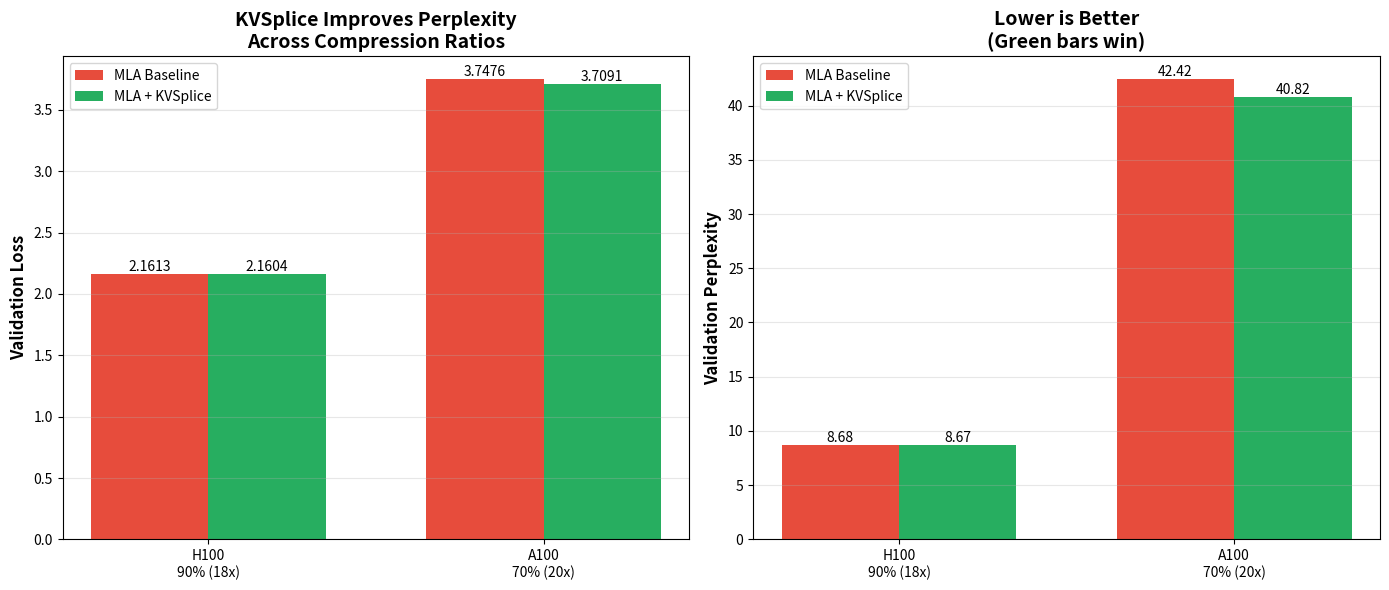
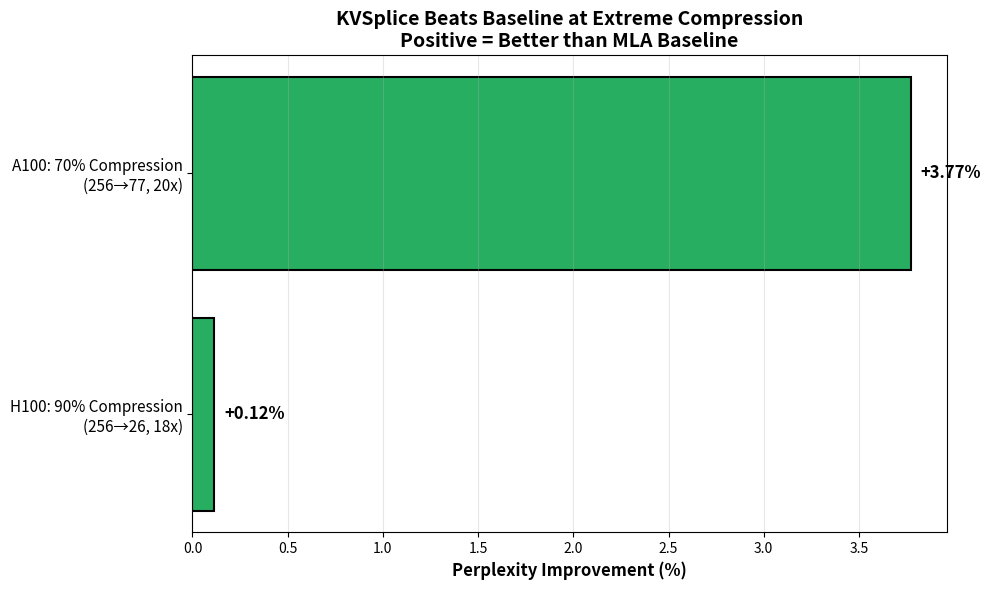
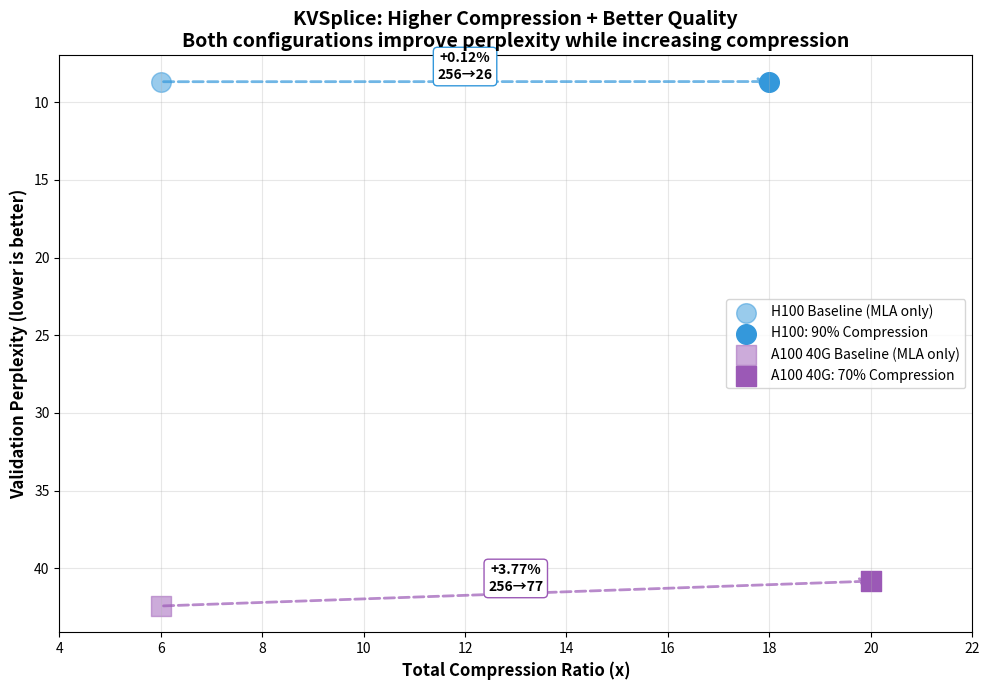

Recreate these plots in Python, in order.
#!/usr/bin/env python3
"""
Plot KVSplice extreme compression results.

Generates publication-quality visualizations comparing 70% and 90%
compression ratios across different hardware.
"""

import matplotlib.pyplot as plt
import matplotlib.patches as mpatches
import numpy as np

# Data from W&B runs
data = {
    "90_h100": {
        "name": "H100: 90% Compression",
        "baseline_loss": 2.1613,
        "baseline_ppl": 8.68,
        "kvsplice_loss": 2.1604,
        "kvsplice_ppl": 8.67,
        "dims": "256→26",
        "compression": 18,
    },
    "70_a100": {
        "name": "A100 40G: 70% Compression",
        "baseline_loss": 3.7476,
        "baseline_ppl": 42.42,
        "kvsplice_loss": 3.7091,
        "kvsplice_ppl": 40.82,
        "dims": "256→77",
        "compression": 20,
    },
}


def plot_perplexity_comparison():
    """Plot perplexity comparison across compression ratios."""
    fig, (ax1, ax2) = plt.subplots(1, 2, figsize=(14, 6))

    configs = ["90_h100", "70_a100"]
    labels = ["H100\n90% (18x)", "A100\n70% (20x)"]
    x = np.arange(len(configs))
    width = 0.35

    # Plot 1: Validation Loss
    baseline_losses = [data[c]["baseline_loss"] for c in configs]
    kvsplice_losses = [data[c]["kvsplice_loss"] for c in configs]

    bars1 = ax1.bar(
        x - width / 2, baseline_losses, width, label="MLA Baseline", color="#e74c3c"
    )
    bars2 = ax1.bar(
        x + width / 2, kvsplice_losses, width, label="MLA + KVSplice", color="#27ae60"
    )

    ax1.set_ylabel("Validation Loss", fontsize=12, fontweight="bold")
    ax1.set_title(
        "KVSplice Improves Perplexity\nAcross Compression Ratios",
        fontsize=14,
        fontweight="bold",
    )
    ax1.set_xticks(x)
    ax1.set_xticklabels(labels)
    ax1.legend()
    ax1.grid(axis="y", alpha=0.3)

    # Add value labels
    for bars in [bars1, bars2]:
        for bar in bars:
            height = bar.get_height()
            ax1.text(
                bar.get_x() + bar.get_width() / 2.0,
                height,
                f"{height:.4f}",
                ha="center",
                va="bottom",
                fontsize=10,
            )

    # Plot 2: Perplexity
    baseline_ppls = [data[c]["baseline_ppl"] for c in configs]
    kvsplice_ppls = [data[c]["kvsplice_ppl"] for c in configs]

    bars1 = ax2.bar(
        x - width / 2, baseline_ppls, width, label="MLA Baseline", color="#e74c3c"
    )
    bars2 = ax2.bar(
        x + width / 2, kvsplice_ppls, width, label="MLA + KVSplice", color="#27ae60"
    )

    ax2.set_ylabel("Validation Perplexity", fontsize=12, fontweight="bold")
    ax2.set_title(
        "Lower is Better\n(Green bars win)",
        fontsize=14,
        fontweight="bold",
    )
    ax2.set_xticks(x)
    ax2.set_xticklabels(labels)
    ax2.legend()
    ax2.grid(axis="y", alpha=0.3)

    # Add value labels
    for bars in [bars1, bars2]:
        for bar in bars:
            height = bar.get_height()
            ax2.text(
                bar.get_x() + bar.get_width() / 2.0,
                height,
                f"{height:.2f}",
                ha="center",
                va="bottom",
                fontsize=10,
            )

    plt.tight_layout()
    plt.savefig("kvsplice_compression_comparison.png", dpi=300, bbox_inches="tight")
    print("Saved: kvsplice_compression_comparison.png")


def plot_improvement_delta():
    """Plot improvement delta showing KVSplice gains."""
    fig, ax = plt.subplots(figsize=(10, 6))

    configs = ["90_h100", "70_a100"]
    labels = [
        "H100: 90% Compression\n(256→26, 18x)",
        "A100: 70% Compression\n(256→77, 20x)",
    ]

    # Calculate improvement percentages
    improvements = []
    for c in configs:
        baseline = data[c]["baseline_ppl"]
        kvsplice = data[c]["kvsplice_ppl"]
        improvement = (baseline - kvsplice) / baseline * 100
        improvements.append(improvement)

    x = np.arange(len(configs))
    bars = ax.barh(x, improvements, color="#27ae60", edgecolor="black", linewidth=1.5)

    ax.set_yticks(x)
    ax.set_yticklabels(labels, fontsize=11)
    ax.set_xlabel("Perplexity Improvement (%)", fontsize=12, fontweight="bold")
    ax.set_title(
        "KVSplice Beats Baseline at Extreme Compression\n"
        "Positive = Better than MLA Baseline",
        fontsize=14,
        fontweight="bold",
    )
    ax.grid(axis="x", alpha=0.3)

    # Add value labels
    for i, (bar, val) in enumerate(zip(bars, improvements)):
        ax.text(
            val + 0.05,
            bar.get_y() + bar.get_height() / 2,
            f"+{val:.2f}%",
            ha="left",
            va="center",
            fontsize=12,
            fontweight="bold",
        )

    plt.tight_layout()
    plt.savefig("kvsplice_improvement_delta.png", dpi=300, bbox_inches="tight")
    print("Saved: kvsplice_improvement_delta.png")


def plot_compression_vs_quality():
    """Plot compression ratio vs quality trade-off."""
    fig, ax = plt.subplots(figsize=(10, 7))

    # Plot baselines
    for i, c in enumerate(["90_h100", "70_a100"]):
        d = data[c]
        color = "#3498db" if "h100" in c else "#9b59b6"
        marker = "o" if "h100" in c else "s"

        # Baseline point
        ax.scatter(
            6,
            d["baseline_ppl"],
            s=200,
            color=color,
            marker=marker,
            alpha=0.5,
            label=f'{d["name"].split(":")[0]} Baseline (MLA only)',
        )

        # KVSplice point
        ax.scatter(
            d["compression"],
            d["kvsplice_ppl"],
            s=200,
            color=color,
            marker=marker,
            label=d["name"],
        )

        # Draw arrow
        ax.annotate(
            "",
            xy=(d["compression"], d["kvsplice_ppl"]),
            xytext=(6, d["baseline_ppl"]),
            arrowprops=dict(
                arrowstyle="->", lw=2, color=color, alpha=0.7, linestyle="--"
            ),
        )

        # Add improvement annotation
        improvement = (d["baseline_ppl"] - d["kvsplice_ppl"]) / d["baseline_ppl"] * 100
        mid_x = (6 + d["compression"]) / 2
        mid_y = (d["baseline_ppl"] + d["kvsplice_ppl"]) / 2
        ax.text(
            mid_x,
            mid_y,
            f'+{improvement:.2f}%\n{d["dims"]}',
            ha="center",
            va="bottom",
            fontsize=10,
            fontweight="bold",
            bbox=dict(boxstyle="round,pad=0.3", facecolor="white", edgecolor=color),
        )

    ax.set_xlabel("Total Compression Ratio (x)", fontsize=12, fontweight="bold")
    ax.set_ylabel(
        "Validation Perplexity (lower is better)", fontsize=12, fontweight="bold"
    )
    ax.set_title(
        "KVSplice: Higher Compression + Better Quality\n"
        "Both configurations improve perplexity while increasing compression",
        fontsize=14,
        fontweight="bold",
    )
    ax.legend(loc="best", fontsize=10)
    ax.grid(True, alpha=0.3)
    ax.set_xlim(4, 22)

    # Invert y-axis so lower perplexity is higher on graph
    ax.invert_yaxis()

    plt.tight_layout()
    plt.savefig("kvsplice_compression_vs_quality.png", dpi=300, bbox_inches="tight")
    print("Saved: kvsplice_compression_vs_quality.png")


def main():
    print("=" * 80)
    print("Generating KVSplice Compression Visualizations")
    print("=" * 80)

    print("\n1. Generating perplexity comparison...")
    plot_perplexity_comparison()

    print("\n2. Generating improvement delta...")
    plot_improvement_delta()

    print("\n3. Generating compression vs quality...")
    plot_compression_vs_quality()

    print("\n" + "=" * 80)
    print("All visualizations generated successfully!")
    print("=" * 80)
    print("\nGenerated files:")
    print("  - kvsplice_compression_comparison.png")
    print("  - kvsplice_improvement_delta.png")
    print("  - kvsplice_compression_vs_quality.png")


if __name__ == "__main__":
    main()
